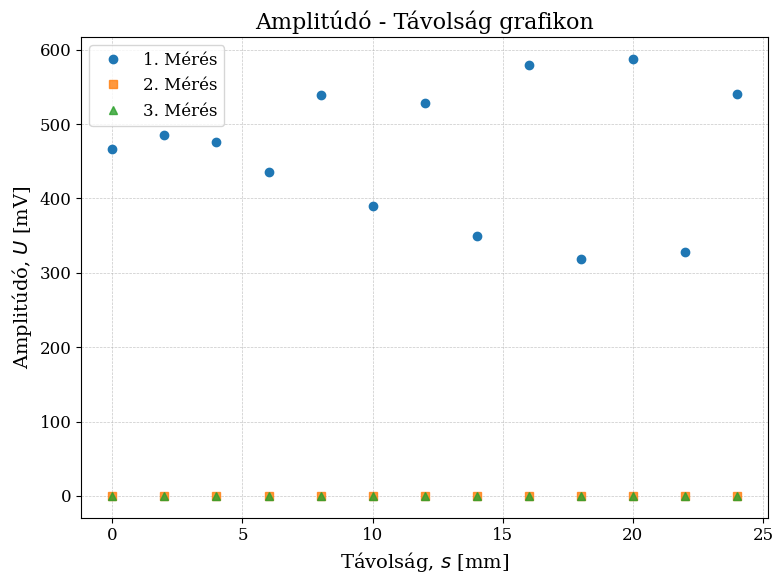
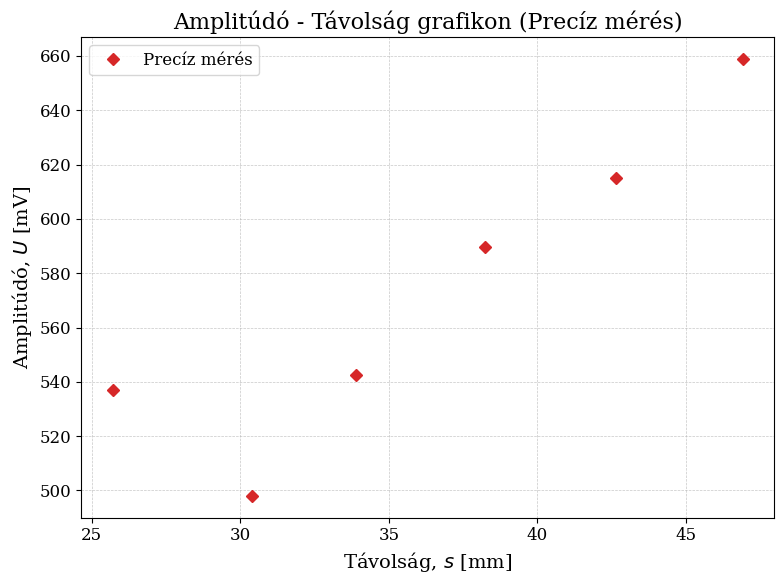

These charts were generated, in order, by the following Python code:
import matplotlib.pyplot as plt
import numpy as np
import scipy.optimize as opt

# --- BEÁLLÍTÁSOK ---
plt.rcParams.update({
    "font.family": "serif",
    "font.size": 12,
    "axes.labelsize": 14,
    "axes.titlesize": 16,
    "xtick.labelsize": 12,
    "ytick.labelsize": 12,
    "legend.fontsize": 12,
    "grid.linewidth": 0.5,
})

# --- ADATOK ---
# Távolságok a napló alapján [mm]
distance_mm = np.array([0, 2, 4, 6, 8, 10, 12, 14, 16, 18, 20, 22, 24])

# Időkülönbségek (mért adatok) [us] - 3 független mérés
amp_mV_1 = np.array([466.5, 486.0, 476.0, 436.0, 538.5, 390.0, 529.0, 350.0, 580.0, 318.5, 588.0, 328.5, 540.5])
amp_mV_2 = np.array([0.0, 0.0, 0.0, 0.0, 0.0, 0.0, 0.0, 0.0, 0.0, 0.0, 0.0, 0.0, 0.0])
amp_mV_3 = np.array([0.0, 0.0, 0.0, 0.0, 0.0, 0.0, 0.0, 0.0, 0.0, 0.0, 0.0, 0.0, 0.0])
# init dist 13.9mm

prec_dist = np.array([46.90, 42.65, 38.25, 33.90, 30.40, 25.70])
prec_amp_mV = np.array([659.0, 615.0 ,589.5, 542.5, 498.0, 537.0])



# --- ÁBRÁZOLÁS ---
plt.figure(figsize=(8, 6))

# Mért adatok ábrázolása (távolság az x tengelyen, amplitúdó az y tengelyen)
plt.plot(distance_mm, amp_mV_1, 'o', color='#1f77b4', markersize=6, label="1. Mérés")
plt.plot(distance_mm, amp_mV_2, 's', color='#ff7f0e', markersize=6, label="2. Mérés", alpha=0.8)
plt.plot(distance_mm, amp_mV_3, '^', color='#2ca02c', markersize=6, label="3. Mérés", alpha=0.8)

plt.title('Amplitúdó - Távolság grafikon')
plt.xlabel(r'Távolság, $s$ [mm]')
plt.ylabel(r'Amplitúdó, $U$ [mV]')
plt.grid(True, linestyle='--', alpha=0.7)
plt.legend()
plt.tight_layout()

# Kép mentése
plt.savefig('amplitudo_meres.pdf')
print("A grafikon sikeresen lementve 'amplitudo_meres.pdf' néven.")

# --- MÁSODIK ÁBRA (Precízebb mérési pontok) ---
plt.figure(figsize=(8, 6))

plt.plot(prec_dist, prec_amp_mV, 'D', color='#d62728', markersize=6, label="Precíz mérés")

plt.title('Amplitúdó - Távolság grafikon (Precíz mérés)')
plt.xlabel(r'Távolság, $s$ [mm]')
plt.ylabel(r'Amplitúdó, $U$ [mV]')
plt.grid(True, linestyle='--', alpha=0.7)
plt.legend()
plt.tight_layout()

# Kép mentése
plt.savefig('amplitudo_preciz.pdf')
print("A grafikon sikeresen lementve 'amplitudo_preciz.pdf' néven.")

plt.show()
